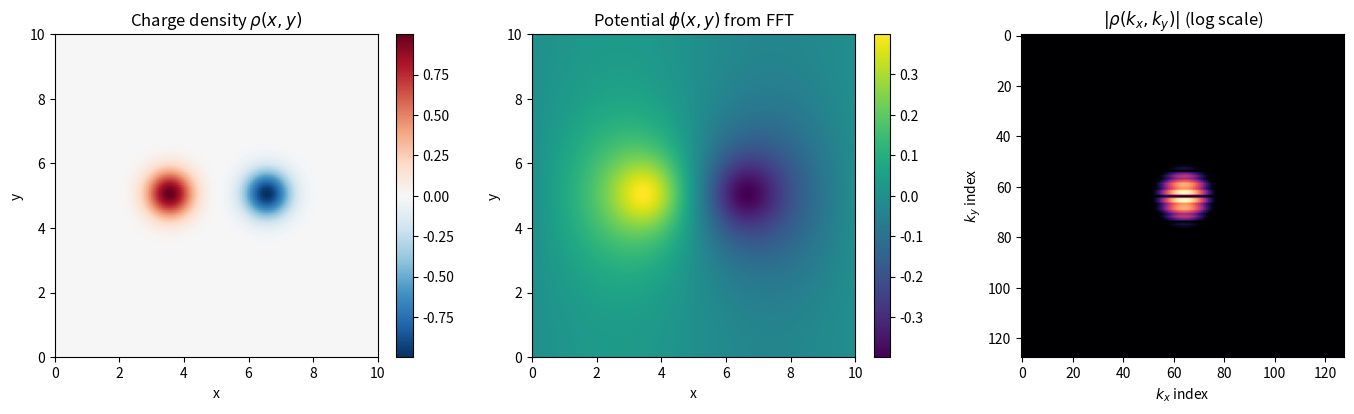

This chart was generated by the following Python code:
import numpy as np
import matplotlib.pyplot as plt

# --- 1. Real-space grid (periodic box, no time involved) ---
N = 128
L = 10.0
x = np.linspace(0, L, N, endpoint=False)
y = np.linspace(0, L, N, endpoint=False)
X, Y = np.meshgrid(x, y, indexing="ij")
dx = x[1] - x[0]

# --- 2. Charge density: a +/- pair of Gaussian charges ---
def gauss(x0, y0, s=0.5):
    return np.exp(-((X - x0)**2 + (Y - y0)**2) / (2*s**2))

rho = gauss(3.5, 5.0) - gauss(6.5, 5.0)
rho -= rho.mean()            # enforce neutrality (k = 0 term vanishes)

# --- 3. Poisson equation  -laplacian(phi) = rho  in Fourier space ---
rho_k = np.fft.fft2(rho)

k = 2*np.pi*np.fft.fftfreq(N, d=dx)
KX, KY = np.meshgrid(k, k, indexing="ij")
K2 = KX**2 + KY**2
K2[0, 0] = 1.0               # avoid division by zero

phi_k = rho_k / K2           # phi(k) = rho(k) / k^2
phi_k[0, 0] = 0.0            # choose the zero of the potential
phi = np.real(np.fft.ifft2(phi_k))

# --- 4. Check: apply the Laplacian in Fourier space ---
lap_phi = np.real(np.fft.ifft2(-K2 * np.fft.fft2(phi)))
print("max |-lap(phi) - rho| =", np.max(np.abs(-lap_phi - rho)))

# --- 5. Plot ---
fig, ax = plt.subplots(1, 3, figsize=(14, 4.2))
im0 = ax[0].imshow(rho.T, origin="lower",
                   extent=[0, L, 0, L], cmap="RdBu_r")
ax[0].set_title(r"Charge density $\rho(x,y)$")
im1 = ax[1].imshow(phi.T, origin="lower",
                   extent=[0, L, 0, L], cmap="viridis")
ax[1].set_title(r"Potential $\phi(x,y)$ from FFT")
ax[2].imshow(np.log1p(np.abs(np.fft.fftshift(rho_k))),
             cmap="magma")
ax[2].set_title(r"$|\rho(k_x,k_y)|$ (log scale)")
for a in ax[:2]:
    a.set_xlabel("x"); a.set_ylabel("y")
ax[2].set_xlabel(r"$k_x$ index"); ax[2].set_ylabel(r"$k_y$ index")
fig.colorbar(im0, ax=ax[0], fraction=0.046)
fig.colorbar(im1, ax=ax[1], fraction=0.046)
plt.tight_layout()
plt.show()
